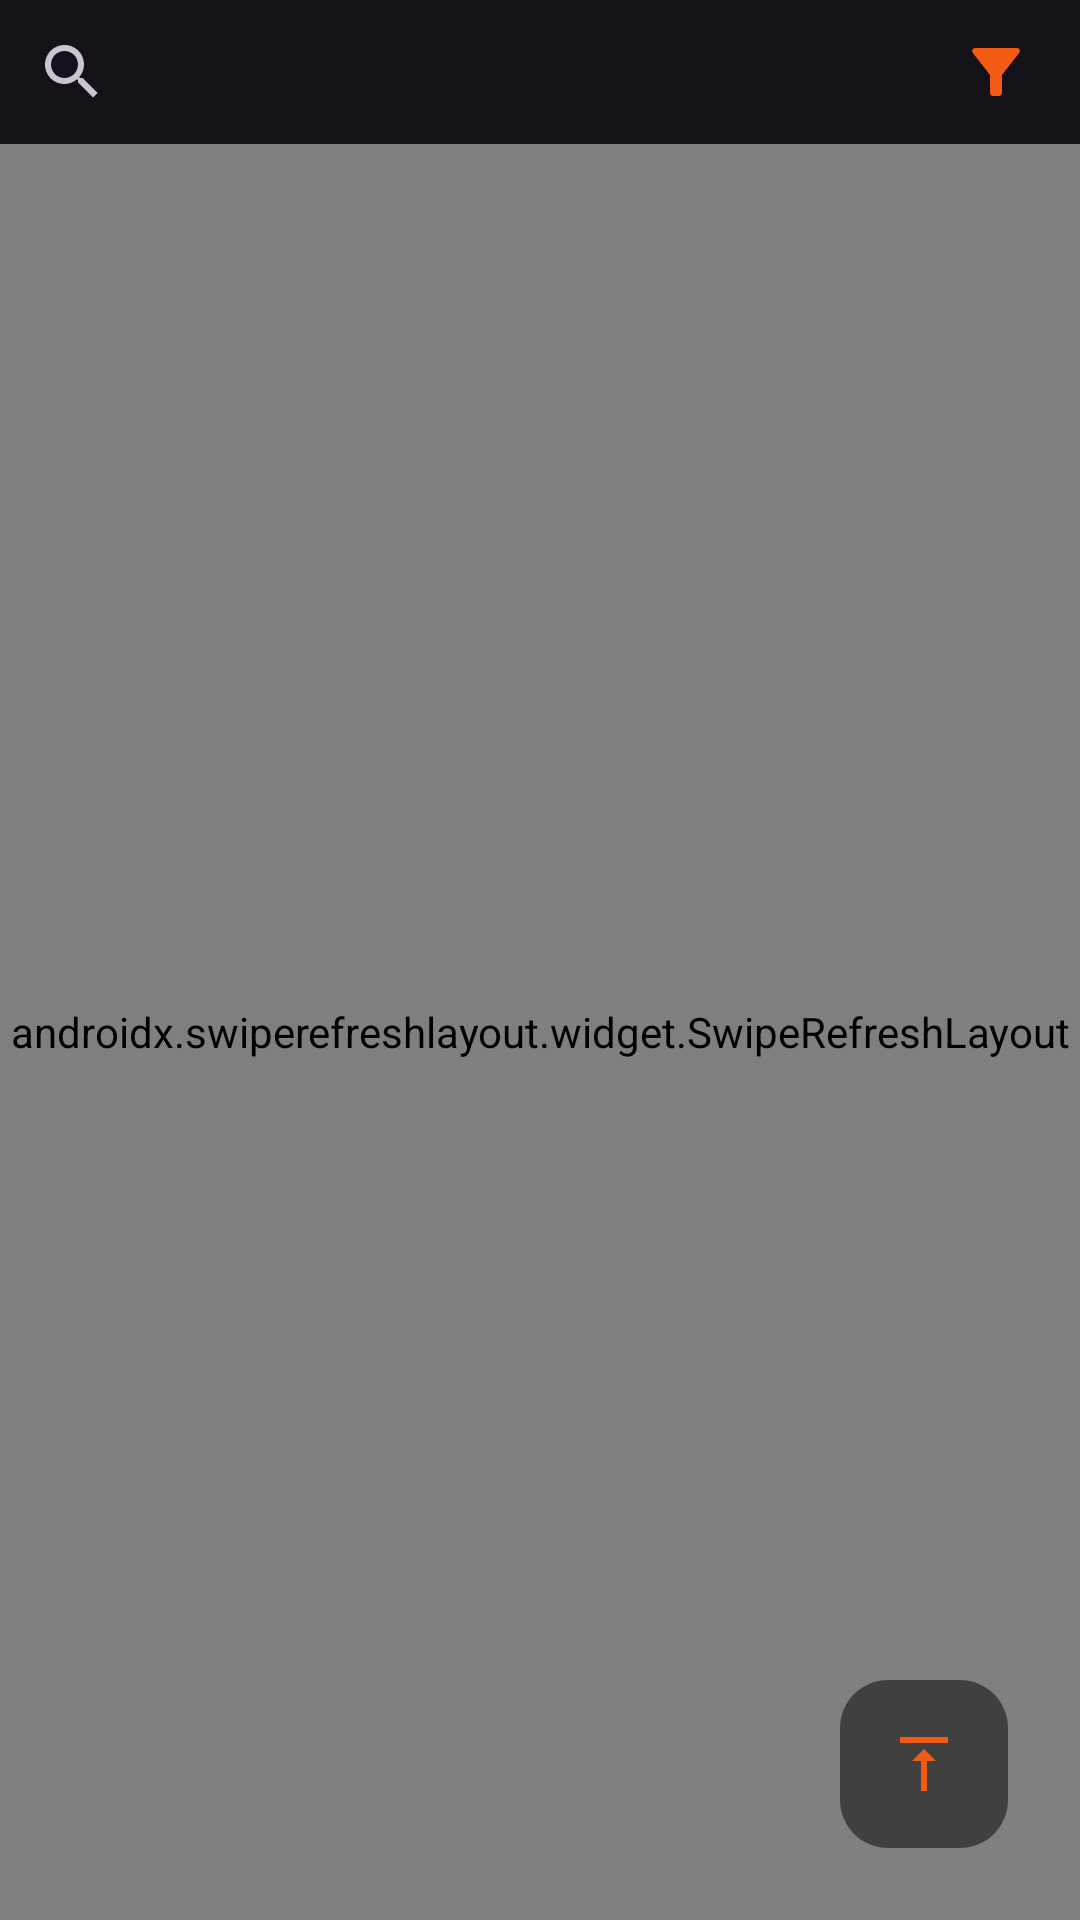

Produce the Android XML layout that renders to this screen, including the resource entries it uses.
<!-- AndroidManifest.xml: application theme mainTheme -->
<!-- res/layout/fragment_home.xml -->
<?xml version="1.0" encoding="utf-8"?>
<androidx.constraintlayout.widget.ConstraintLayout xmlns:android="http://schemas.android.com/apk/res/android"
    xmlns:app="http://schemas.android.com/apk/res-auto"
    xmlns:tools="http://schemas.android.com/tools"
    android:id="@+id/frameLayout"
    android:layout_width="match_parent"
    android:layout_height="match_parent"
    tools:context=".ui.HomeFragment" >

    <androidx.swiperefreshlayout.widget.SwipeRefreshLayout
        android:id="@+id/refreshSwipe"
        android:layout_width="match_parent"
        android:layout_height="0dp"
        android:orientation="vertical"
        app:layout_constraintBottom_toBottomOf="parent"
        app:layout_constraintEnd_toEndOf="parent"
        app:layout_constraintStart_toStartOf="parent"
        app:layout_constraintTop_toBottomOf="@+id/homeFilterTV"
        tools:context=".MainActivity">


        <androidx.recyclerview.widget.RecyclerView
            android:id="@+id/homeRV"
            android:layout_width="match_parent"
            android:layout_height="0dp"
            app:layoutManager="androidx.recyclerview.widget.LinearLayoutManager"
            app:layout_constraintBottom_toBottomOf="parent"
            app:layout_constraintEnd_toEndOf="parent"
            app:layout_constraintStart_toStartOf="parent"
            app:layout_constraintTop_toBottomOf="@+id/homeFilterSPN"
            tools:listitem="@layout/game_list_item" />
    </androidx.swiperefreshlayout.widget.SwipeRefreshLayout>

    <androidx.appcompat.widget.SearchView
        android:id="@+id/homeSV"
        android:layout_width="0dp"
        android:layout_height="wrap_content"
        android:inputType="text"
        android:queryHint="Search"
        app:layout_constraintEnd_toStartOf="@+id/homeFilterBTN"
        app:layout_constraintStart_toStartOf="parent"
        app:layout_constraintTop_toTopOf="parent" />

    <TextView
        android:id="@+id/homeFilterTV"
        android:layout_width="wrap_content"
        android:layout_height="wrap_content"
        android:layout_marginStart="16dp"
        android:text="Filter by:"

        android:visibility="gone"
        app:layout_constraintStart_toStartOf="@+id/homeSV"
        app:layout_constraintTop_toBottomOf="@+id/homeSV" />

    <ImageButton
        android:id="@+id/homeFilterBTN"
        android:layout_width="wrap_content"
        android:layout_height="wrap_content"
        android:layout_marginEnd="16dp"
        android:background="@color/transparent"
        android:src="@drawable/baseline_filter_alt_24"
        app:layout_constraintBottom_toBottomOf="@+id/homeSV"
        app:layout_constraintEnd_toEndOf="parent"
        app:layout_constraintTop_toTopOf="@+id/homeSV" />

    <Spinner
        android:id="@+id/homeFilterSPN"
        android:layout_width="0dp"
        android:layout_height="wrap_content"
        android:visibility="gone"
        android:spinnerMode="dropdown"
        app:layout_constraintBottom_toBottomOf="@+id/homeFilterTV"
        app:layout_constraintEnd_toEndOf="parent"
        app:layout_constraintStart_toEndOf="@+id/homeFilterTV"
        app:layout_constraintTop_toTopOf="@+id/homeFilterTV" />

    <com.google.android.material.floatingactionbutton.FloatingActionButton
        android:id="@+id/upFAB"
        android:layout_width="wrap_content"
        android:layout_height="wrap_content"
        android:layout_marginEnd="24dp"
        android:layout_marginBottom="24dp"
        app:tint="@color/mainButtonColor"
        app:elevation="0dp"
        android:clickable="true"
        android:scaleType="fitXY"
        android:backgroundTint="@color/blackAlpha"
        android:src="@drawable/scroll_up"
        app:layout_constraintBottom_toBottomOf="parent"
        app:layout_constraintEnd_toEndOf="parent" />

</androidx.constraintlayout.widget.ConstraintLayout>
<!-- res/layout/game_list_item.xml (included above) -->
<?xml version="1.0" encoding="utf-8"?>
<androidx.constraintlayout.widget.ConstraintLayout xmlns:android="http://schemas.android.com/apk/res/android"
    xmlns:app="http://schemas.android.com/apk/res-auto"
    xmlns:tools="http://schemas.android.com/tools"
    android:layout_width="match_parent"
    android:layout_marginLeft="8dp"
    android:layout_marginRight="8dp"
    android:layout_marginBottom="4dp"
    android:layout_marginTop="4dp"
    android:layout_height="wrap_content">

    <com.google.android.material.card.MaterialCardView
        android:id="@+id/homeCV"
        android:layout_width="match_parent"
        android:layout_height="wrap_content"
        android:backgroundTint="@color/cardBackground"
        app:layout_constraintEnd_toEndOf="parent"
        app:layout_constraintStart_toStartOf="parent"
        app:layout_constraintTop_toTopOf="parent">

        <androidx.constraintlayout.widget.ConstraintLayout
            android:layout_width="match_parent"
            android:layout_height="match_parent">

            <ImageView
                android:id="@+id/homeThumbIV"
                android:layout_width="match_parent"
                android:layout_height="150dp"
                android:src="@drawable/ic_launcher_background"
                android:scaleType="fitXY"
                app:layout_constraintEnd_toEndOf="parent"
                app:layout_constraintStart_toStartOf="parent"
                app:layout_constraintTop_toTopOf="parent" />

            <TextView
                android:id="@+id/homeGameTitleTV"
                android:layout_width="wrap_content"
                android:layout_height="wrap_content"
                android:layout_marginLeft="16dp"
                android:layout_marginTop="16dp"
                android:text="TextView"
                style="@style/TitleText"
                app:layout_constraintStart_toStartOf="parent"
                app:layout_constraintTop_toBottomOf="@+id/homeThumbIV" />

            <TextView
                android:id="@+id/homeShortDescTV"
                android:layout_width="350dp"
                android:layout_height="wrap_content"
                android:layout_marginTop="16dp"
                android:text="TextView"
                style="@style/secondText"
                app:layout_constraintStart_toStartOf="@+id/homeGameTitleTV"
                app:layout_constraintTop_toBottomOf="@+id/homeGameTitleTV" />

            <TextView
                android:id="@+id/homeGenreInfoTV"
                android:layout_width="wrap_content"
                android:layout_height="wrap_content"
                android:layout_marginTop="16dp"
                android:layout_marginBottom="16dp"
                android:text="Genre:"
                style="@style/secondText"
                app:layout_constraintBottom_toBottomOf="parent"
                app:layout_constraintStart_toStartOf="@+id/homeShortDescTV"
                app:layout_constraintTop_toBottomOf="@+id/homeShortDescTV" />

            <TextView
                android:id="@+id/homeGenreTV"
                android:layout_width="wrap_content"
                android:layout_height="wrap_content"
                android:layout_marginLeft="8dp"
                android:text="TextView"
                style="@style/secondText"
                app:layout_constraintBottom_toBottomOf="@+id/homeGenreInfoTV"
                app:layout_constraintStart_toEndOf="@+id/homeGenreInfoTV"
                app:layout_constraintTop_toTopOf="@+id/homeGenreInfoTV" />

            <TextView
                android:id="@+id/homePlatformTV"
                android:layout_width="wrap_content"
                android:layout_height="wrap_content"
                android:layout_marginEnd="16dp"
                android:text="TextView"
                style="@style/secondText"
                app:layout_constraintBottom_toBottomOf="@+id/homeGenreTV"
                app:layout_constraintEnd_toEndOf="parent"
                app:layout_constraintTop_toTopOf="@+id/homeGenreTV" />

            <ImageButton
                android:id="@+id/homeLikeBTN"
                android:layout_width="wrap_content"
                android:layout_height="wrap_content"
                android:layout_marginEnd="8dp"
                android:background="@android:color/transparent"
                app:layout_constraintBottom_toBottomOf="@+id/homeGameTitleTV"
                app:layout_constraintEnd_toEndOf="parent"
                app:layout_constraintTop_toTopOf="@+id/homeGameTitleTV"
                app:srcCompat="@drawable/unlike" />

            <LinearLayout
                android:layout_width="match_parent"
                android:layout_height="40dp"
                android:orientation="horizontal"
                app:layout_constraintBottom_toBottomOf="@+id/homeThumbIV"
                app:layout_constraintEnd_toEndOf="parent"
                android:foreground="@drawable/card_gradient"
                app:layout_constraintStart_toStartOf="parent"></LinearLayout>

        </androidx.constraintlayout.widget.ConstraintLayout>
    </com.google.android.material.card.MaterialCardView>
</androidx.constraintlayout.widget.ConstraintLayout>
<!-- resources referenced by this layout -->
<resources>
  <color name="blackAlpha">#7E000000</color>
  <color name="cardBackground">#2C2B2B</color>
  <color name="mainButtonColor">#F35A13</color>
  <color name="transparent">#00000000</color>
  <!-- drawable baseline_filter_alt_24 (drawable) -->
  <vector android:height="24dp" android:tint="@color/mainButtonColor"
      android:viewportHeight="24" android:viewportWidth="24"
      android:width="24dp" xmlns:android="http://schemas.android.com/apk/res/android">
      <path android:fillColor="@android:color/white" android:pathData="M4.25,5.61C6.27,8.2 10,13 10,13v6c0,0.55 0.45,1 1,1h2c0.55,0 1,-0.45 1,-1v-6c0,0 3.72,-4.8 5.74,-7.39C20.25,4.95 19.78,4 18.95,4H5.04C4.21,4 3.74,4.95 4.25,5.61z"/>
  </vector>
  <!-- drawable card_gradient (drawable) -->
  <?xml version="1.0" encoding="utf-8"?>
  <shape xmlns:android="http://schemas.android.com/apk/res/android">
      <gradient
          android:startColor="#00686868"
          android:endColor="@color/cardBackground"
          android:angle="80"
          />
  </shape>
  <!-- drawable scroll_up (drawable) -->
  <vector android:height="24dp" android:tint="@color/mainButtonColor"
      android:viewportHeight="24" android:viewportWidth="24"
      android:width="24dp" xmlns:android="http://schemas.android.com/apk/res/android">
      <path android:fillColor="@android:color/white" android:pathData="M8,11h3v10h2V11h3l-4,-4 -4,4zM4,3v2h16V3H4z"/>
  </vector>
  <style name="TitleText" parent="Widget.AppCompat.TextView">
          <item name="android:textColor">@color/mainTextColor</item>
          <item name="android:textSize">16sp</item>
          <item name="textAllCaps">true</item>
          <item name="fontFamily">sans-serif-condensed</item>
          <item name="android:textStyle">bold</item>
      </style>
  <style name="secondText" parent="Widget.AppCompat.TextView">
          <item name="android:textColor">@color/secondTextColor</item>
          <item name="android:textSize">12sp</item>
          <item name="fontFamily">sans-serif-condensed</item>
      </style>
  <style name="mainTheme" parent="Theme.Material3.Dark.NoActionBar">
          <item name="colorPrimary">@color/MainBackground</item>
          <item name="colorSecondaryContainer">@color/mainButtonColor</item>
      </style>
  <color name="mainTextColor">#D8D8D8</color>
  <color name="secondTextColor">#ACACAC</color>
  <color name="MainBackground">#292929</color>
</resources>
